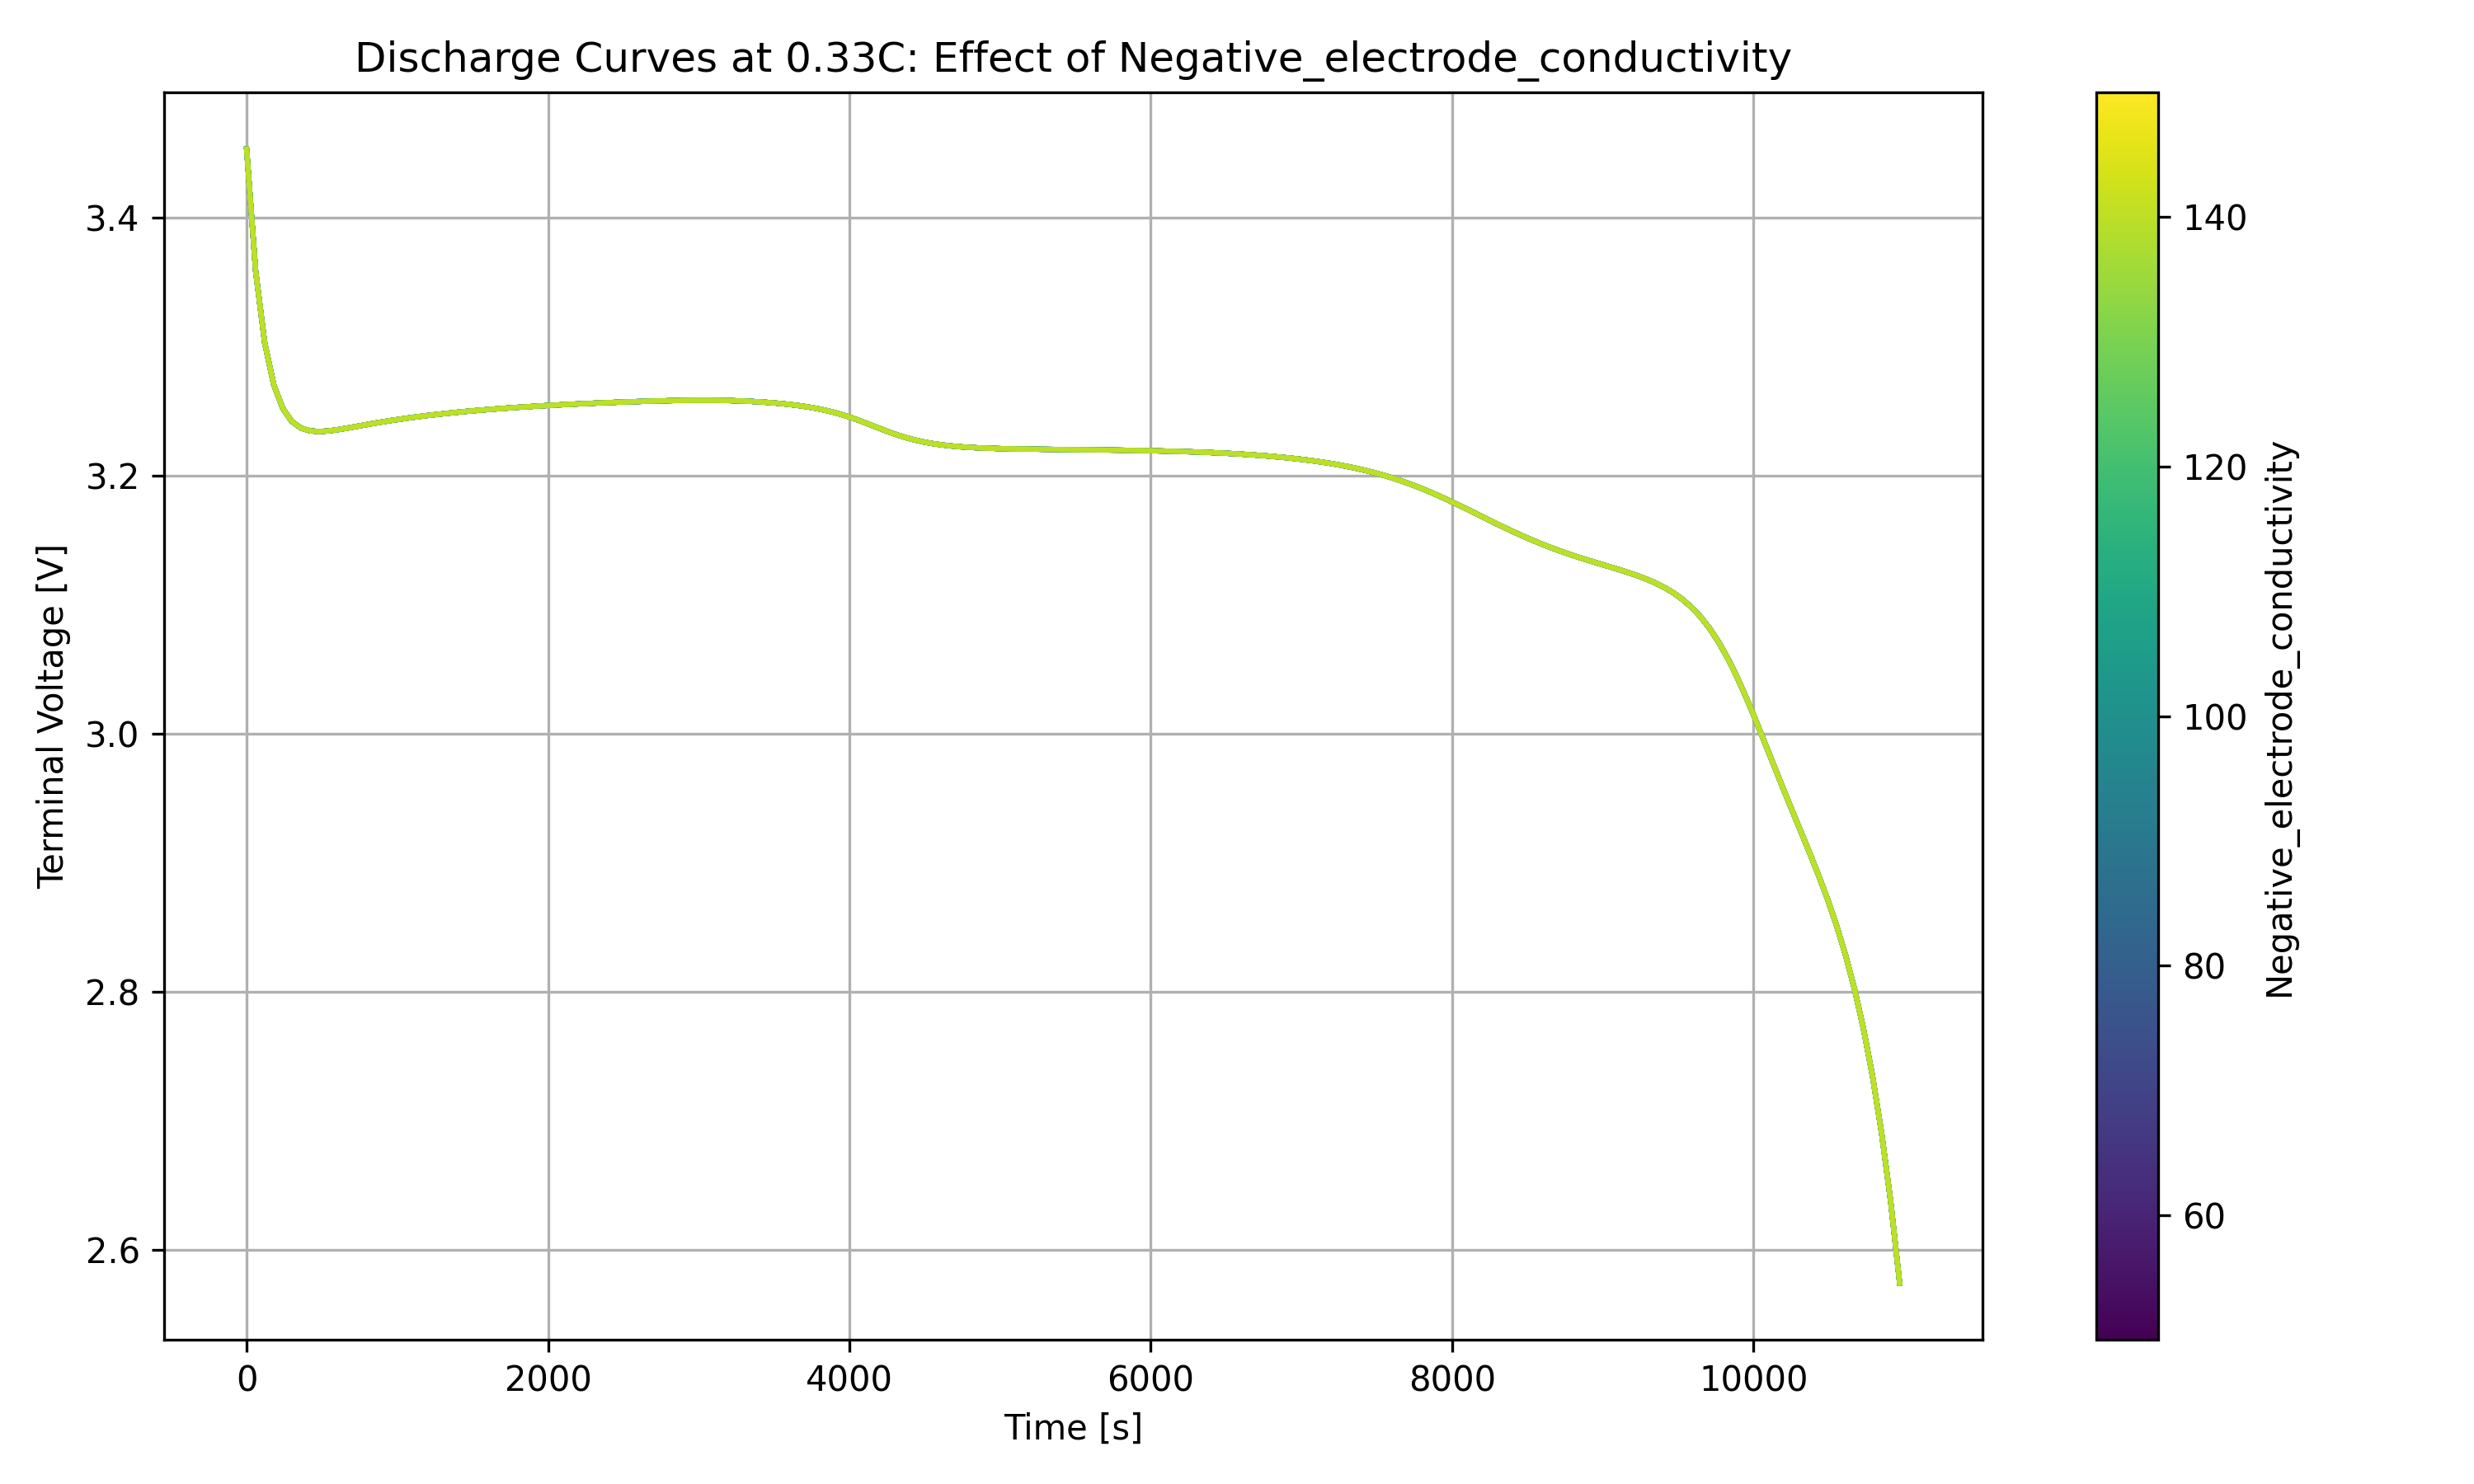

The file beside this chart, header and first rows:
time, 50, 52.5641, 55.1282, 57.6923, 60.2564, 62.8205, 65.3846, 67.9487, 70.5128, 73.0769, 75.641, 78.2051, 80.7692, 83.3333, 85.8974, 88.4615, 91.0256, 93.5897, 96.1538, 98.7179, 101.282, 103.846, 106.41
0.0, 3.453, 3.453, 3.453, 3.453, 3.453, 3.453, 3.453, 3.453, 3.453, 3.453, 3.453, 3.453, 3.453, 3.453, 3.453, 3.453, 3.453, 3.453, 3.453, 3.453, 3.453, 3.453, 3.453
59.95, 3.359, 3.359, 3.359, 3.359, 3.359, 3.359, 3.359, 3.359, 3.359, 3.359, 3.359, 3.359, 3.359, 3.359, 3.359, 3.359, 3.359, 3.359, 3.359, 3.359, 3.359, 3.359, 3.359
119.9, 3.303, 3.303, 3.303, 3.303, 3.303, 3.303, 3.303, 3.303, 3.303, 3.303, 3.303, 3.303, 3.303, 3.303, 3.303, 3.303, 3.303, 3.303, 3.303, 3.303, 3.303, 3.303, 3.303
179.8, 3.271, 3.271, 3.271, 3.271, 3.271, 3.271, 3.271, 3.271, 3.271, 3.271, 3.271, 3.271, 3.271, 3.271, 3.271, 3.271, 3.271, 3.271, 3.271, 3.271, 3.271, 3.271, 3.271
239.8, 3.252, 3.252, 3.252, 3.252, 3.252, 3.252, 3.252, 3.252, 3.252, 3.252, 3.252, 3.252, 3.252, 3.252, 3.252, 3.252, 3.252, 3.252, 3.252, 3.252, 3.252, 3.252, 3.252
299.7, 3.242, 3.242, 3.242, 3.242, 3.242, 3.242, 3.242, 3.242, 3.242, 3.242, 3.242, 3.242, 3.242, 3.242, 3.242, 3.242, 3.242, 3.242, 3.242, 3.242, 3.242, 3.242, 3.242
359.7, 3.237, 3.237, 3.237, 3.237, 3.237, 3.237, 3.237, 3.237, 3.237, 3.237, 3.237, 3.237, 3.237, 3.237, 3.237, 3.237, 3.237, 3.237, 3.237, 3.237, 3.237, 3.237, 3.237
419.6, 3.235, 3.235, 3.235, 3.235, 3.235, 3.235, 3.235, 3.235, 3.235, 3.235, 3.235, 3.235, 3.235, 3.235, 3.235, 3.235, 3.235, 3.235, 3.235, 3.235, 3.235, 3.235, 3.235
479.6, 3.234, 3.234, 3.234, 3.234, 3.234, 3.234, 3.234, 3.234, 3.234, 3.234, 3.234, 3.234, 3.234, 3.234, 3.234, 3.234, 3.234, 3.234, 3.234, 3.234, 3.234, 3.234, 3.234
539.5, 3.235, 3.235, 3.235, 3.235, 3.235, 3.235, 3.235, 3.235, 3.235, 3.235, 3.235, 3.235, 3.235, 3.235, 3.235, 3.235, 3.235, 3.235, 3.235, 3.235, 3.235, 3.235, 3.235
599.5, 3.236, 3.236, 3.236, 3.236, 3.236, 3.236, 3.236, 3.236, 3.236, 3.236, 3.236, 3.236, 3.236, 3.236, 3.236, 3.236, 3.236, 3.236, 3.236, 3.236, 3.236, 3.236, 3.236
659.4, 3.237, 3.237, 3.237, 3.237, 3.237, 3.237, 3.237, 3.237, 3.237, 3.237, 3.237, 3.237, 3.237, 3.237, 3.237, 3.237, 3.237, 3.237, 3.237, 3.237, 3.237, 3.237, 3.237
719.3, 3.238, 3.238, 3.238, 3.238, 3.238, 3.238, 3.238, 3.238, 3.238, 3.238, 3.238, 3.238, 3.238, 3.238, 3.238, 3.238, 3.238, 3.238, 3.238, 3.238, 3.238, 3.238, 3.238
779.3, 3.239, 3.239, 3.239, 3.239, 3.239, 3.239, 3.239, 3.239, 3.239, 3.239, 3.239, 3.239, 3.239, 3.239, 3.239, 3.239, 3.239, 3.239, 3.239, 3.239, 3.239, 3.239, 3.239
839.2, 3.241, 3.241, 3.241, 3.241, 3.241, 3.241, 3.241, 3.241, 3.241, 3.241, 3.241, 3.241, 3.241, 3.241, 3.241, 3.241, 3.241, 3.241, 3.241, 3.241, 3.241, 3.241, 3.241
899.2, 3.242, 3.242, 3.242, 3.242, 3.242, 3.242, 3.242, 3.242, 3.242, 3.242, 3.242, 3.242, 3.242, 3.242, 3.242, 3.242, 3.242, 3.242, 3.242, 3.242, 3.242, 3.242, 3.242
959.1, 3.243, 3.243, 3.243, 3.243, 3.243, 3.243, 3.243, 3.243, 3.243, 3.243, 3.243, 3.243, 3.243, 3.243, 3.243, 3.243, 3.243, 3.243, 3.243, 3.243, 3.243, 3.243, 3.243
1019, 3.244, 3.244, 3.244, 3.244, 3.244, 3.244, 3.244, 3.244, 3.244, 3.244, 3.244, 3.244, 3.244, 3.244, 3.244, 3.244, 3.244, 3.244, 3.244, 3.244, 3.244, 3.244, 3.244
1079, 3.245, 3.245, 3.245, 3.245, 3.245, 3.245, 3.245, 3.245, 3.245, 3.245, 3.245, 3.245, 3.245, 3.245, 3.245, 3.245, 3.245, 3.245, 3.245, 3.245, 3.245, 3.245, 3.245
1139, 3.246, 3.246, 3.246, 3.246, 3.246, 3.246, 3.246, 3.246, 3.246, 3.246, 3.246, 3.246, 3.246, 3.246, 3.246, 3.246, 3.246, 3.246, 3.246, 3.246, 3.246, 3.246, 3.246
1199, 3.247, 3.247, 3.247, 3.247, 3.247, 3.247, 3.247, 3.247, 3.247, 3.247, 3.247, 3.247, 3.247, 3.247, 3.247, 3.247, 3.247, 3.247, 3.247, 3.247, 3.247, 3.247, 3.247
1259, 3.248, 3.248, 3.248, 3.248, 3.248, 3.248, 3.248, 3.248, 3.248, 3.248, 3.248, 3.248, 3.248, 3.248, 3.248, 3.248, 3.248, 3.248, 3.248, 3.248, 3.248, 3.248, 3.248
1319, 3.248, 3.248, 3.248, 3.248, 3.248, 3.248, 3.248, 3.248, 3.248, 3.248, 3.248, 3.248, 3.248, 3.248, 3.248, 3.248, 3.248, 3.248, 3.248, 3.248, 3.248, 3.248, 3.248
1379, 3.249, 3.249, 3.249, 3.249, 3.249, 3.249, 3.249, 3.249, 3.249, 3.249, 3.249, 3.249, 3.249, 3.249, 3.249, 3.249, 3.249, 3.249, 3.249, 3.249, 3.249, 3.249, 3.249
1439, 3.25, 3.25, 3.25, 3.25, 3.25, 3.25, 3.25, 3.25, 3.25, 3.25, 3.25, 3.25, 3.25, 3.25, 3.25, 3.25, 3.25, 3.25, 3.25, 3.25, 3.25, 3.25, 3.25
1499, 3.25, 3.25, 3.25, 3.25, 3.25, 3.25, 3.25, 3.25, 3.25, 3.25, 3.25, 3.25, 3.25, 3.25, 3.25, 3.25, 3.25, 3.25, 3.25, 3.25, 3.25, 3.25, 3.25
1559, 3.251, 3.251, 3.251, 3.251, 3.251, 3.251, 3.251, 3.251, 3.251, 3.251, 3.251, 3.251, 3.251, 3.251, 3.251, 3.251, 3.251, 3.251, 3.251, 3.251, 3.251, 3.251, 3.251
1619, 3.252, 3.252, 3.252, 3.252, 3.252, 3.252, 3.252, 3.252, 3.252, 3.252, 3.252, 3.252, 3.252, 3.252, 3.252, 3.252, 3.252, 3.252, 3.252, 3.252, 3.252, 3.252, 3.252
1678, 3.252, 3.252, 3.252, 3.252, 3.252, 3.252, 3.252, 3.252, 3.252, 3.252, 3.252, 3.252, 3.252, 3.252, 3.252, 3.252, 3.252, 3.252, 3.252, 3.252, 3.252, 3.252, 3.252
1738, 3.253, 3.253, 3.253, 3.253, 3.253, 3.253, 3.253, 3.253, 3.253, 3.253, 3.253, 3.253, 3.253, 3.253, 3.253, 3.253, 3.253, 3.253, 3.253, 3.253, 3.253, 3.253, 3.253
1798, 3.253, 3.253, 3.253, 3.253, 3.253, 3.253, 3.253, 3.253, 3.253, 3.253, 3.253, 3.253, 3.253, 3.253, 3.253, 3.253, 3.253, 3.253, 3.253, 3.253, 3.253, 3.253, 3.253
1858, 3.254, 3.254, 3.254, 3.254, 3.254, 3.254, 3.254, 3.254, 3.254, 3.254, 3.254, 3.254, 3.254, 3.254, 3.254, 3.254, 3.254, 3.254, 3.254, 3.254, 3.254, 3.254, 3.254
1918, 3.254, 3.254, 3.254, 3.254, 3.254, 3.254, 3.254, 3.254, 3.254, 3.254, 3.254, 3.254, 3.254, 3.254, 3.254, 3.254, 3.254, 3.254, 3.254, 3.254, 3.254, 3.254, 3.254
1978, 3.254, 3.254, 3.254, 3.254, 3.254, 3.254, 3.254, 3.254, 3.254, 3.254, 3.254, 3.254, 3.254, 3.254, 3.254, 3.254, 3.254, 3.254, 3.254, 3.254, 3.254, 3.254, 3.254
2038, 3.255, 3.255, 3.255, 3.255, 3.255, 3.255, 3.255, 3.255, 3.255, 3.255, 3.255, 3.255, 3.255, 3.255, 3.255, 3.255, 3.255, 3.255, 3.255, 3.255, 3.255, 3.255, 3.255
2098, 3.255, 3.255, 3.255, 3.255, 3.255, 3.255, 3.255, 3.255, 3.255, 3.255, 3.255, 3.255, 3.255, 3.255, 3.255, 3.255, 3.255, 3.255, 3.255, 3.255, 3.255, 3.255, 3.255
2158, 3.256, 3.256, 3.256, 3.256, 3.256, 3.256, 3.256, 3.256, 3.256, 3.256, 3.256, 3.256, 3.256, 3.256, 3.256, 3.256, 3.256, 3.256, 3.256, 3.256, 3.256, 3.256, 3.256
2218, 3.256, 3.256, 3.256, 3.256, 3.256, 3.256, 3.256, 3.256, 3.256, 3.256, 3.256, 3.256, 3.256, 3.256, 3.256, 3.256, 3.256, 3.256, 3.256, 3.256, 3.256, 3.256, 3.256
2278, 3.256, 3.256, 3.256, 3.256, 3.256, 3.256, 3.256, 3.256, 3.256, 3.256, 3.256, 3.256, 3.256, 3.256, 3.256, 3.256, 3.256, 3.256, 3.256, 3.256, 3.256, 3.256, 3.256
2338, 3.256, 3.256, 3.256, 3.256, 3.256, 3.256, 3.256, 3.256, 3.256, 3.256, 3.256, 3.256, 3.256, 3.256, 3.256, 3.256, 3.256, 3.256, 3.256, 3.256, 3.256, 3.256, 3.256
2398, 3.257, 3.257, 3.257, 3.257, 3.257, 3.257, 3.257, 3.257, 3.257, 3.257, 3.257, 3.257, 3.257, 3.257, 3.257, 3.257, 3.257, 3.257, 3.257, 3.257, 3.257, 3.257, 3.257
2458, 3.257, 3.257, 3.257, 3.257, 3.257, 3.257, 3.257, 3.257, 3.257, 3.257, 3.257, 3.257, 3.257, 3.257, 3.257, 3.257, 3.257, 3.257, 3.257, 3.257, 3.257, 3.257, 3.257
2518, 3.257, 3.257, 3.257, 3.257, 3.257, 3.257, 3.257, 3.257, 3.257, 3.257, 3.257, 3.257, 3.257, 3.257, 3.257, 3.257, 3.257, 3.257, 3.257, 3.257, 3.257, 3.257, 3.257
2578, 3.258, 3.258, 3.258, 3.258, 3.258, 3.258, 3.258, 3.258, 3.258, 3.258, 3.258, 3.258, 3.258, 3.258, 3.258, 3.258, 3.258, 3.258, 3.258, 3.258, 3.258, 3.258, 3.258
2638, 3.258, 3.258, 3.258, 3.258, 3.258, 3.258, 3.258, 3.258, 3.258, 3.258, 3.258, 3.258, 3.258, 3.258, 3.258, 3.258, 3.258, 3.258, 3.258, 3.258, 3.258, 3.258, 3.258
2698, 3.258, 3.258, 3.258, 3.258, 3.258, 3.258, 3.258, 3.258, 3.258, 3.258, 3.258, 3.258, 3.258, 3.258, 3.258, 3.258, 3.258, 3.258, 3.258, 3.258, 3.258, 3.258, 3.258
2757, 3.258, 3.258, 3.258, 3.258, 3.258, 3.258, 3.258, 3.258, 3.258, 3.258, 3.258, 3.258, 3.258, 3.258, 3.258, 3.258, 3.258, 3.258, 3.258, 3.258, 3.258, 3.258, 3.258
2817, 3.258, 3.258, 3.258, 3.258, 3.258, 3.258, 3.258, 3.258, 3.258, 3.258, 3.258, 3.258, 3.258, 3.258, 3.258, 3.258, 3.258, 3.258, 3.258, 3.258, 3.258, 3.258, 3.258
2877, 3.258, 3.258, 3.258, 3.258, 3.258, 3.258, 3.258, 3.258, 3.258, 3.258, 3.258, 3.258, 3.258, 3.258, 3.258, 3.258, 3.258, 3.258, 3.258, 3.258, 3.258, 3.258, 3.258
2937, 3.259, 3.259, 3.259, 3.259, 3.259, 3.259, 3.259, 3.259, 3.259, 3.259, 3.259, 3.259, 3.259, 3.259, 3.259, 3.259, 3.259, 3.259, 3.259, 3.259, 3.259, 3.259, 3.259
2997, 3.259, 3.259, 3.259, 3.259, 3.259, 3.259, 3.259, 3.259, 3.259, 3.259, 3.259, 3.259, 3.259, 3.259, 3.259, 3.259, 3.259, 3.259, 3.259, 3.259, 3.259, 3.259, 3.259
3057, 3.259, 3.259, 3.259, 3.259, 3.259, 3.259, 3.259, 3.259, 3.259, 3.259, 3.259, 3.259, 3.259, 3.259, 3.259, 3.259, 3.259, 3.259, 3.259, 3.259, 3.259, 3.259, 3.259
3117, 3.259, 3.259, 3.259, 3.259, 3.259, 3.259, 3.259, 3.259, 3.259, 3.259, 3.259, 3.259, 3.259, 3.259, 3.259, 3.259, 3.259, 3.259, 3.259, 3.259, 3.259, 3.259, 3.259
3177, 3.258, 3.258, 3.258, 3.258, 3.258, 3.258, 3.258, 3.258, 3.258, 3.258, 3.258, 3.258, 3.258, 3.258, 3.258, 3.258, 3.258, 3.258, 3.258, 3.258, 3.258, 3.258, 3.258
3237, 3.258, 3.258, 3.258, 3.258, 3.258, 3.258, 3.258, 3.258, 3.258, 3.258, 3.258, 3.258, 3.258, 3.258, 3.258, 3.258, 3.258, 3.258, 3.258, 3.258, 3.258, 3.258, 3.258
3297, 3.258, 3.258, 3.258, 3.258, 3.258, 3.258, 3.258, 3.258, 3.258, 3.258, 3.258, 3.258, 3.258, 3.258, 3.258, 3.258, 3.258, 3.258, 3.258, 3.258, 3.258, 3.258, 3.258
3357, 3.258, 3.258, 3.258, 3.258, 3.258, 3.258, 3.258, 3.258, 3.258, 3.258, 3.258, 3.258, 3.258, 3.258, 3.258, 3.258, 3.258, 3.258, 3.258, 3.258, 3.258, 3.258, 3.258
3417, 3.257, 3.257, 3.257, 3.257, 3.257, 3.257, 3.257, 3.257, 3.257, 3.257, 3.257, 3.257, 3.257, 3.257, 3.257, 3.257, 3.257, 3.257, 3.257, 3.257, 3.257, 3.257, 3.257
3477, 3.257, 3.257, 3.257, 3.257, 3.257, 3.257, 3.257, 3.257, 3.257, 3.257, 3.257, 3.257, 3.257, 3.257, 3.257, 3.257, 3.257, 3.257, 3.257, 3.257, 3.257, 3.257, 3.257
3537, 3.256, 3.256, 3.256, 3.256, 3.256, 3.256, 3.256, 3.256, 3.256, 3.256, 3.256, 3.256, 3.256, 3.256, 3.256, 3.256, 3.256, 3.256, 3.256, 3.256, 3.256, 3.256, 3.256
... 124 more rows
